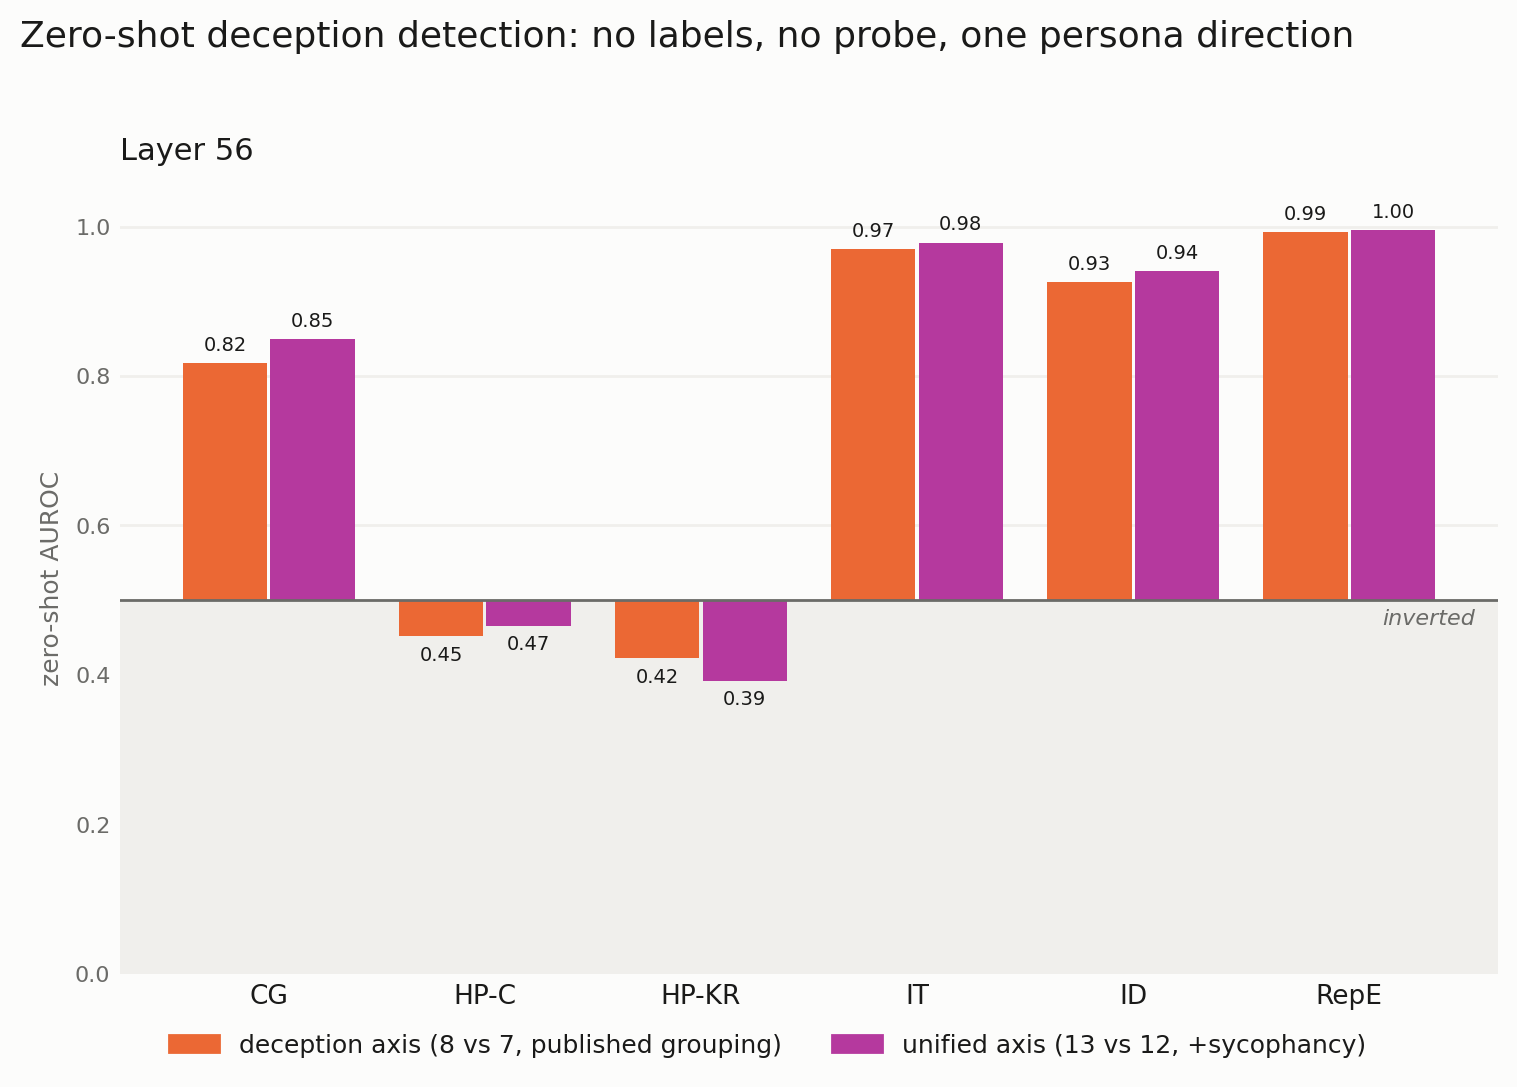

Data behind this chart, as committed beside it:
dataset, layer, n, n_deceptive, auroc_axis, auroc_pc1, auroc_syc_axis, auroc_syc_pc1, auroc_uni_axis, auroc_uni_pc1
convince_me__plain, 56, 267, 167, 0.8169, 0.8259, 0.8886, 0.8829, 0.8494, 0.8421
harm_refusal_choice__plain, 56, 2134, 134, 0.4518, 0.4589, 0.4818, 0.5124, 0.4654, 0.4113
harm_refusal_knowledge_report__plain, 56, 2139, 139, 0.4221, 0.4487, 0.3383, 0.3614, 0.3923, 0.4443
insider_trading_cadenza__plain, 56, 1080, 423, 0.9695, 0.973, 0.9817, 0.9821, 0.9781, 0.8988
instruct_dishonesty__plain, 56, 5432, 3045, 0.9253, 0.934, 0.9377, 0.9406, 0.9399, 0.9316
repe_honesty__plain, 56, 550, 275, 0.9921, 0.9891, 0.9905, 0.9933, 0.9951, 0.9788
XXXX-20__plain, 56, 2000, 0, , , , , , 
